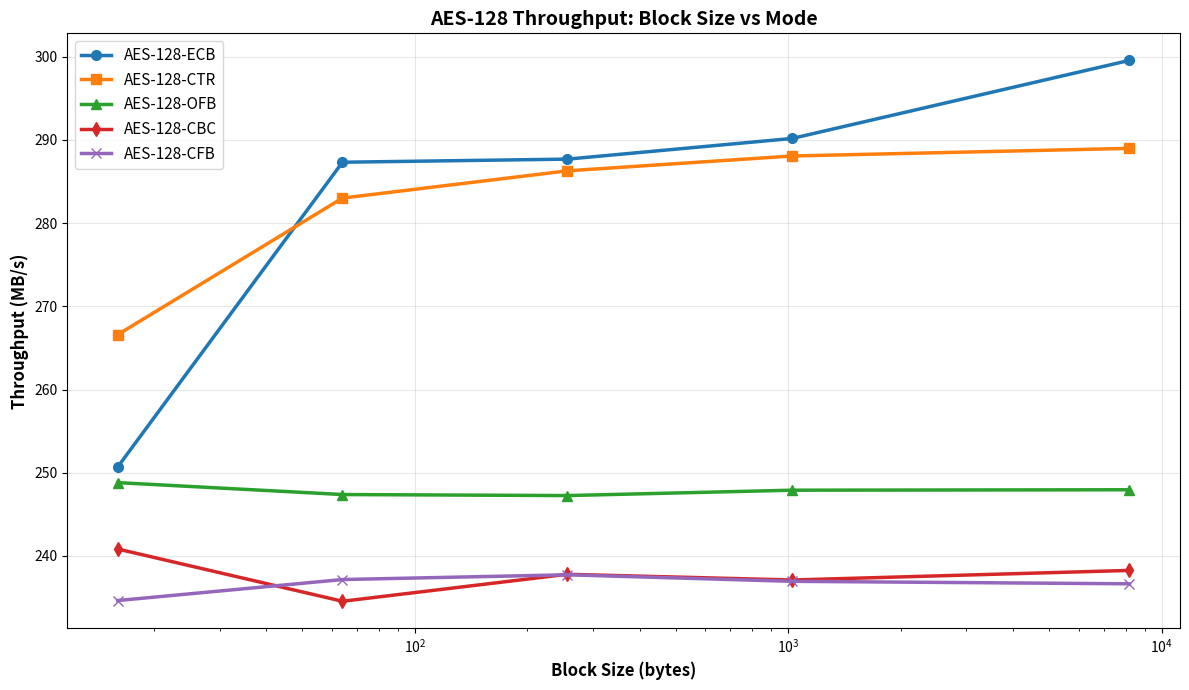

This chart was generated by the following Python code:
import matplotlib.pyplot as plt

# AES-128 modes throughput data (in KB/s from openssl speed -evp output)
block_sizes = [16, 64, 256, 1024, 8192]

aes_ecb = [256699.50, 294207.74, 294589.36, 297132.91, 306740.92]
aes_cfb = [240274.26, 242859.65, 243443.24, 242640.33, 242334.86]
aes_ofb = [254785.45, 253319.12, 253191.83, 253853.47, 253905.87]
aes_ctr = [272991.96, 289798.95, 293148.44, 294976.22, 295912.86]
aes_cbc = [246618.64, 240186.86, 243505.76, 242802.61, 243982.14]

# Convert KB/s to MB/s
aes_ecb = [x / 1024 for x in aes_ecb]
aes_cfb = [x / 1024 for x in aes_cfb]
aes_ofb = [x / 1024 for x in aes_ofb]
aes_ctr = [x / 1024 for x in aes_ctr]
aes_cbc = [x / 1024 for x in aes_cbc]

# Graph
plt.figure(figsize=(12, 7))
plt.plot(block_sizes, aes_ecb, marker='o', linewidth=2.5, markersize=7, label='AES-128-ECB')
plt.plot(block_sizes, aes_ctr, marker='s', linewidth=2.5, markersize=7, label='AES-128-CTR')
plt.plot(block_sizes, aes_ofb, marker='^', linewidth=2.5, markersize=7, label='AES-128-OFB')
plt.plot(block_sizes, aes_cbc, marker='d', linewidth=2.5, markersize=7, label='AES-128-CBC')
plt.plot(block_sizes, aes_cfb, marker='x', linewidth=2.5, markersize=7, label='AES-128-CFB')

plt.xlabel('Block Size (bytes)', fontsize=12, fontweight='bold')
plt.ylabel('Throughput (MB/s)', fontsize=12, fontweight='bold')
plt.title('AES-128 Throughput: Block Size vs Mode', fontsize=14, fontweight='bold')
plt.legend(fontsize=11, loc='best')
plt.grid(True, alpha=0.3)
plt.xscale('log')

plt.tight_layout()
plt.savefig('aes_throughput.png', dpi=300)
print("AES graph saved as 'aes_throughput.png'")
plt.show()
